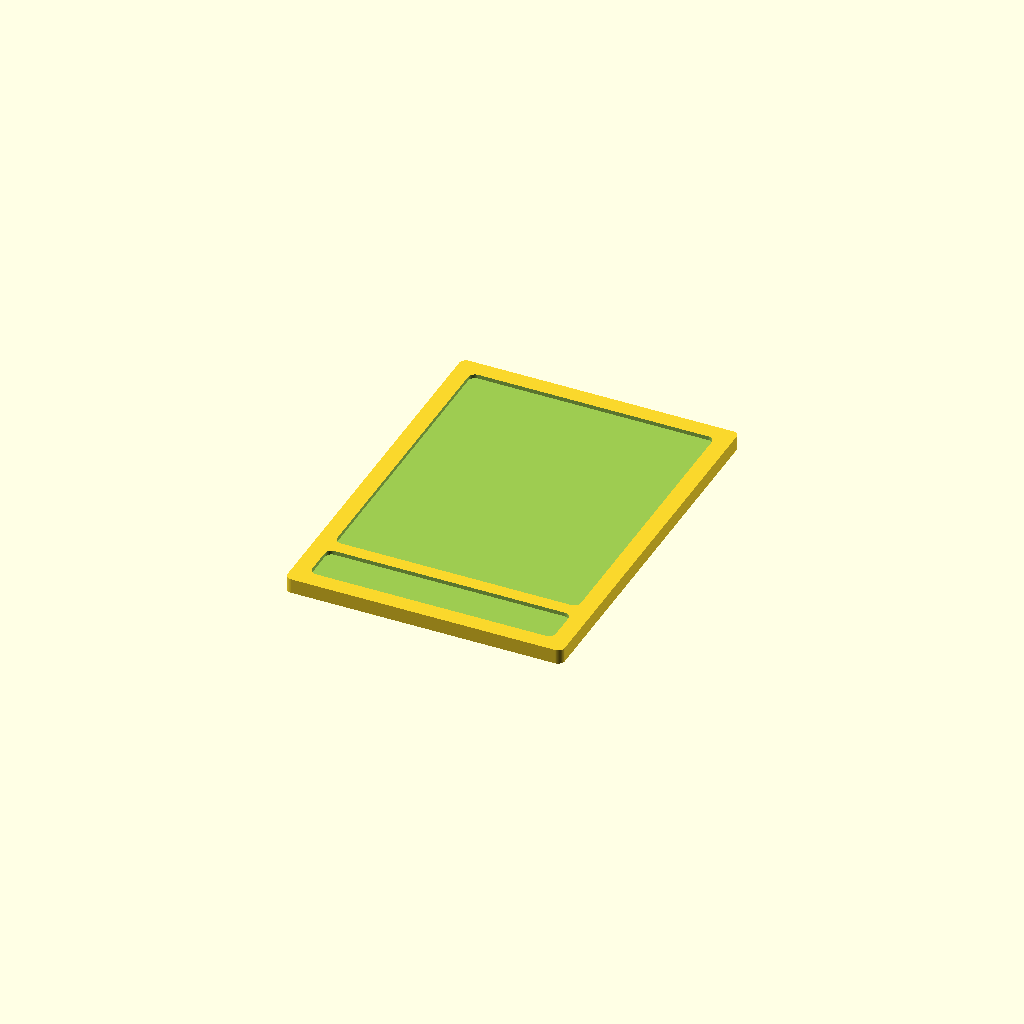
Cell 1: the model at its default parameters.
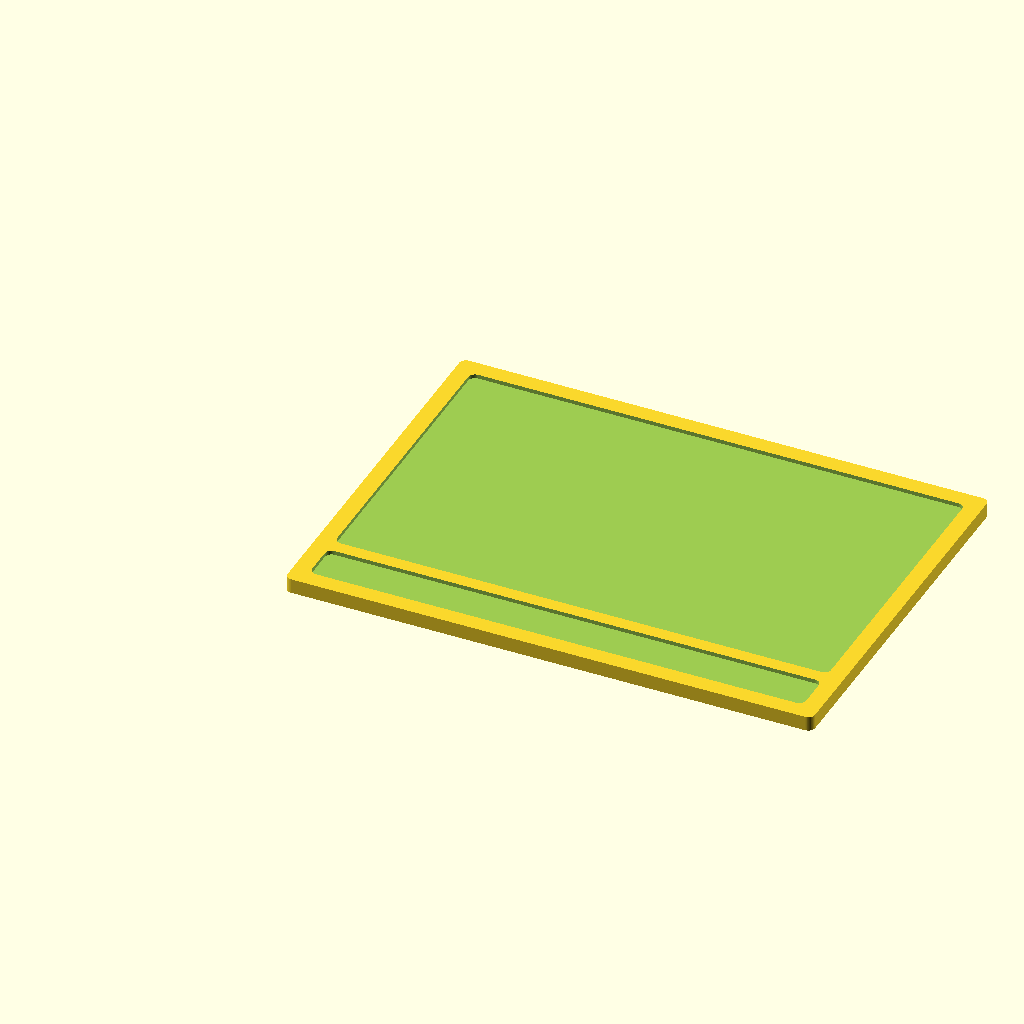
Cell 2: the same model with paper_w = 149.
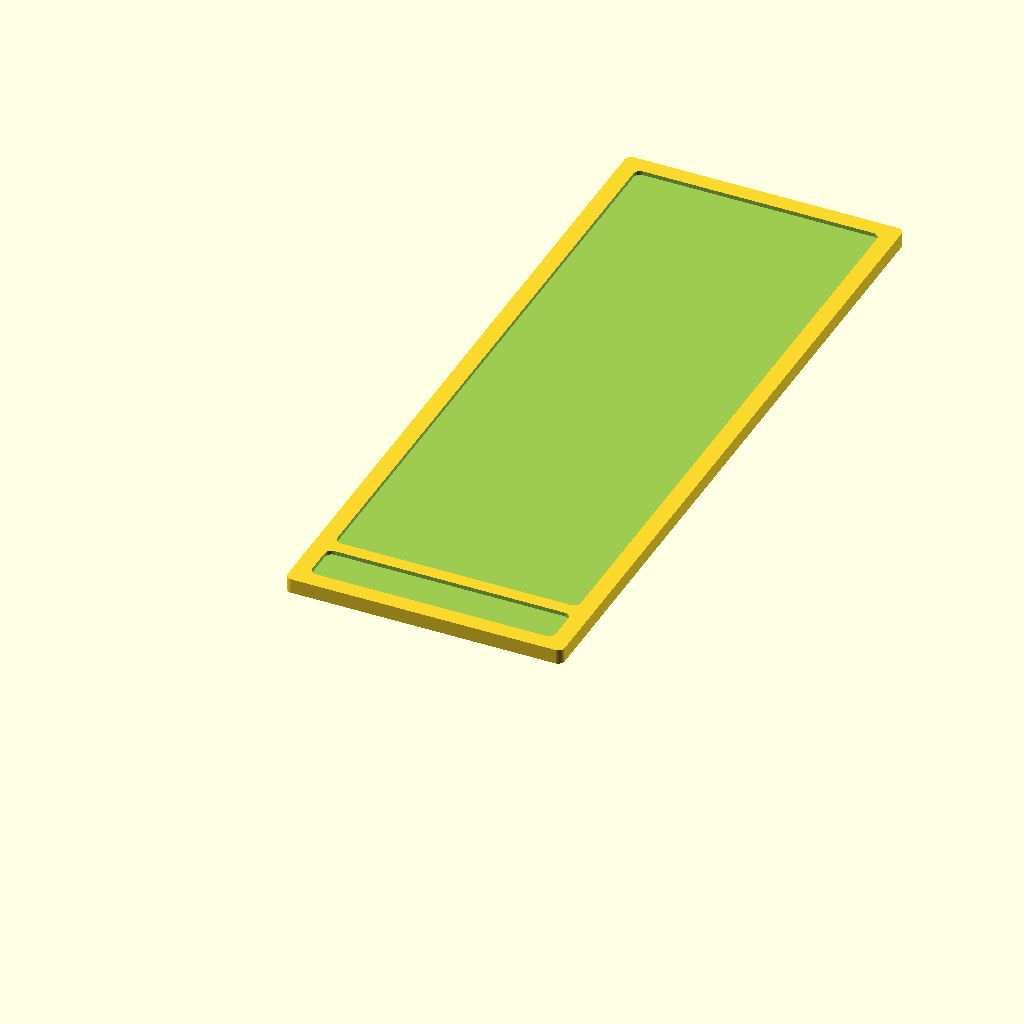
Cell 3 — paper_h set to 211, the other parameters unchanged.
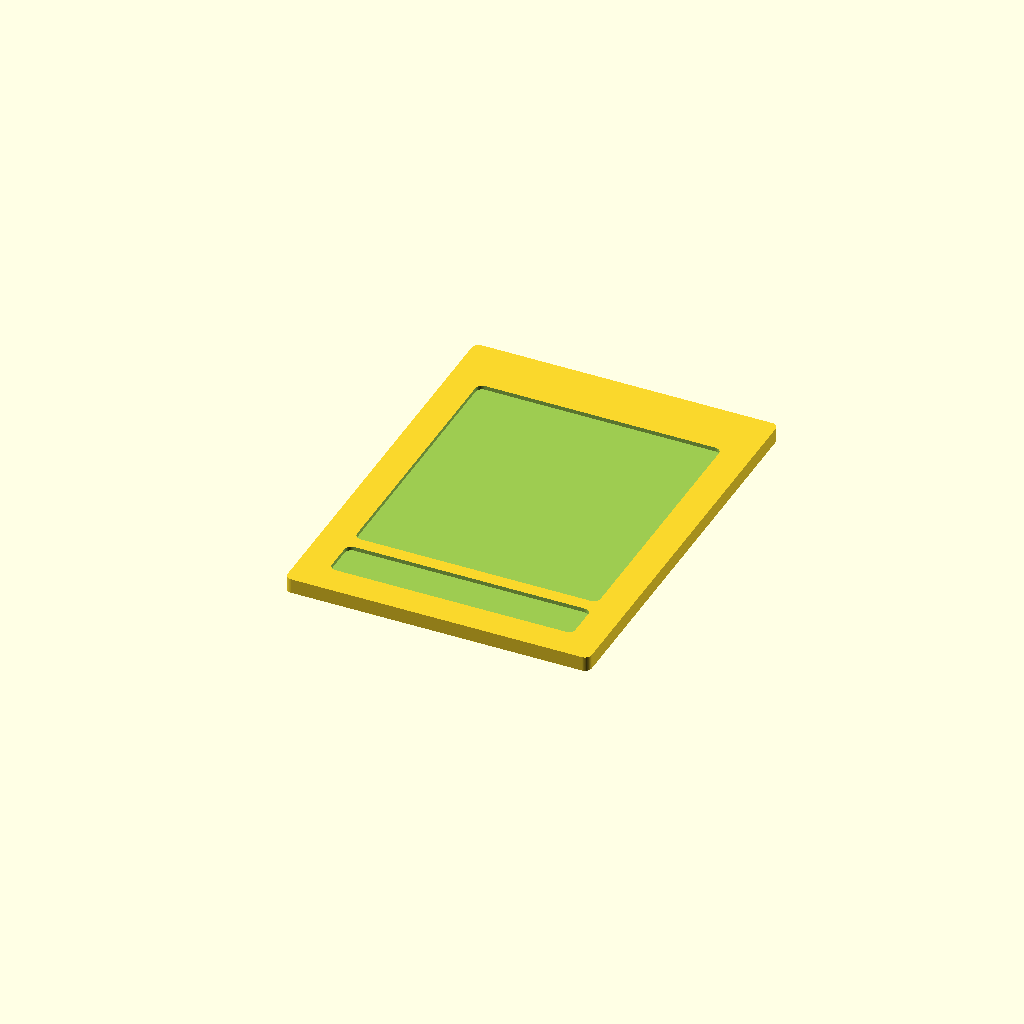
Cell 4 — border_w set to 8, the other parameters unchanged.
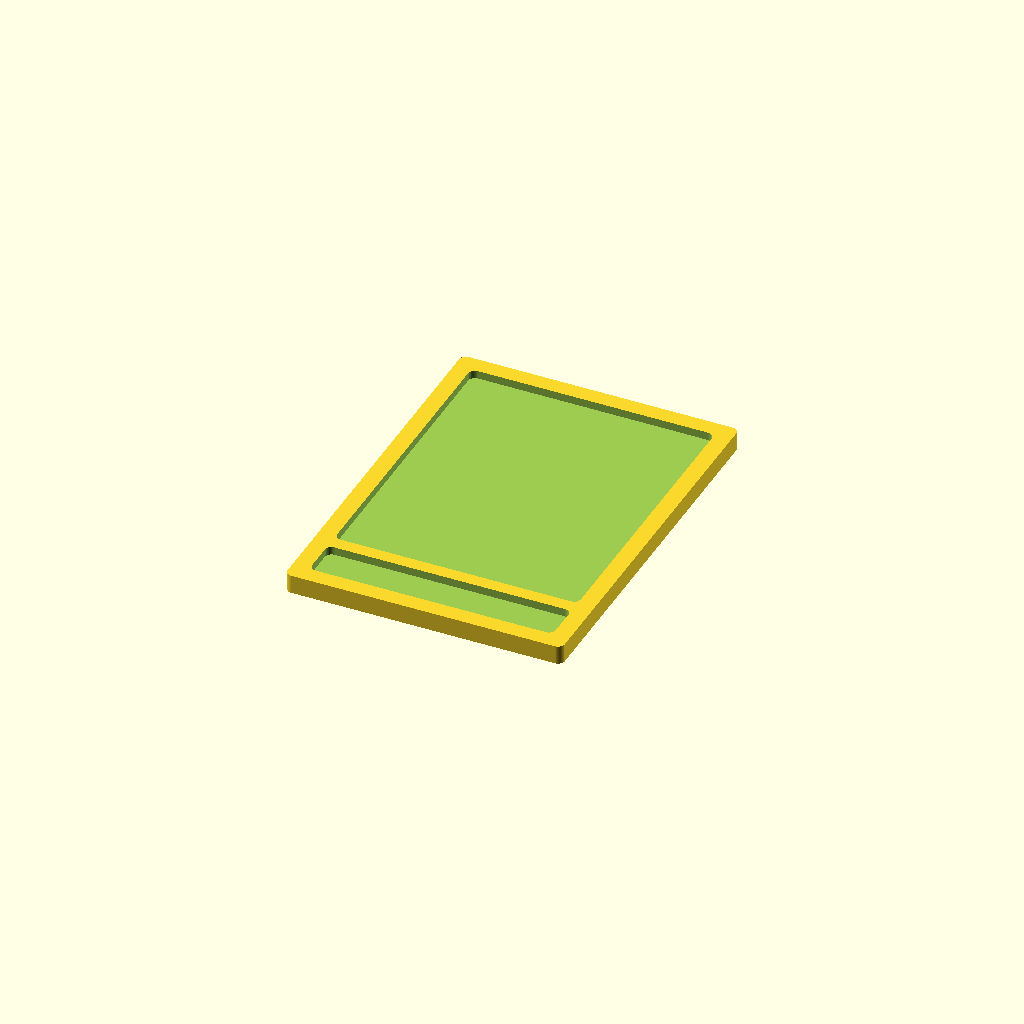
Cell 5 — front_t set to 2.4, the other parameters unchanged.
One fixed orthographic camera (rotation 55°, 0°, 25°; colour scheme Cornfield) for every cell.
OpenSCAD source file magnetic_fridge_frame_v1.scad:
// DIY Polaroid Magnetic Fridge Frame - Solid Back (2 Magnets)
// Designed for 74.25 x 105 mm paper (A4 divided by 8)

// Paper dimensions (with 0.25mm sliding clearance)
paper_w = 74.5; 
paper_h = 105.5;

// Border Settings
border_w = 4.0;    // 4mm border all around to match the middle bar
corner_r = 2.0;    // Fillet radius for outer shell and cutouts

// Thickness Settings
front_t = 1.2;     // Thickness of the front face
slot_t = 0.8;      // Thickness of the empty slot for the paper
back_t = 2.4;      // Thickness of the back plate (holds the magnets)
total_t = front_t + slot_t + back_t;

// Caption & Mid-bar Heights
caption_h = 12.0;
mid_bar_h = 4.0;   // 4mm divider between photo and caption

// Window Dimensions
win_w = paper_w - 2 * (border_w - 3.0); // Derived to keep consistent internal framing
win_photo_h = paper_h - caption_h - mid_bar_h - 2 * (border_w - 3.0);

// Magnet Dimensions (Standard 6x2mm craft magnets + clearance)
mag_d = 6.2;       
mag_depth = 2.2;

$fn = 60;

// Helper module: 2.5D rounded rectangular prism
module rounded_box(w, h, depth, r) {
    hull() {
        translate([r, r, 0]) cylinder(r=r, h=depth);
        translate([w - r, r, 0]) cylinder(r=r, h=depth);
        translate([r, h - r, 0]) cylinder(r=r, h=depth);
        translate([w - r, h - r, 0]) cylinder(r=r, h=depth);
    }
}

module polaroid_frame() {
    outer_w = paper_w + 2 * border_w;
    outer_h = paper_h + 2 * border_w;

    difference() {
        // 1. Main Outer Shell with rounded corners
        rounded_box(outer_w, outer_h, total_t, corner_r);
        
        // 2. Paper Slot (Top-loading opening)
        translate([border_w, border_w, back_t])
            cube([paper_w, paper_h + border_w + 1, slot_t]);
            
        // 3. Rounded Front Caption Window (Bottom)
        translate([border_w + 1, border_w + 1, back_t + slot_t - 0.1])
            rounded_box(paper_w - 2, caption_h, front_t + 0.2, corner_r);
            
        // 4. Rounded Front Photo Window (Top)
        translate([border_w + 1, border_w + 1 + caption_h + mid_bar_h, back_t + slot_t - 0.1])
            rounded_box(paper_w - 2, win_photo_h, front_t + 0.2, corner_r);
            
        // 5. Two Magnet Sockets (Solid rear plate)
        translate([border_w + paper_w * 0.25, border_w + paper_h * 0.65, -0.1])
            cylinder(d=mag_d, h=mag_depth + 0.1);
        translate([border_w + paper_w * 0.75, border_w + paper_h * 0.65, -0.1])
            cylinder(d=mag_d, h=mag_depth + 0.1);
    }
}

polaroid_frame();
Parameter table extracted from the source (name, type, default, range or options):
paper_w: number, default 74.5
paper_h: number, default 105.5
border_w: number, default 4
corner_r: number, default 2
front_t: number, default 1.2
slot_t: number, default 0.8
back_t: number, default 2.4
caption_h: number, default 12
mid_bar_h: number, default 4
mag_d: number, default 6.2
mag_depth: number, default 2.2
